Run: headless pygame with SDL's dummy video driver; simulated clock (each Clock.tick advances the game by its frame time, no real sleeping); random seed 0; keys injected as events and as key.get_pressed() state; mouse plan: one left click at the window centre at the start of phase 2, then a move to the lower-right quarter at the start of phase 3.
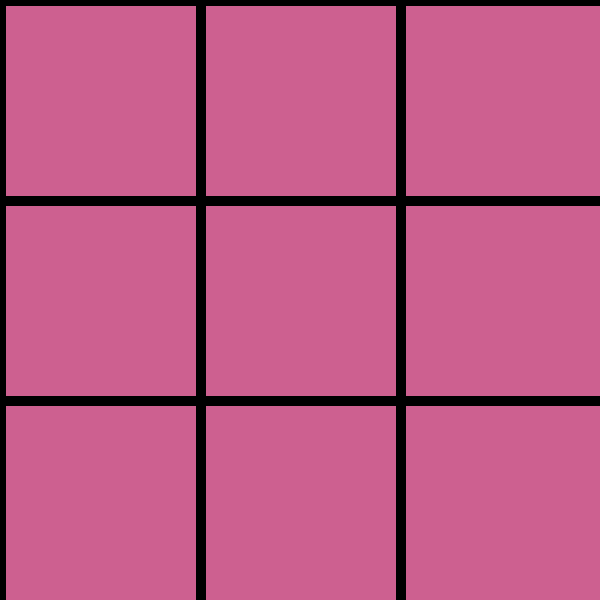
Frame 1 of 4 · flips 1–60 · no input
Frame 2 of 4 · flips 61–180 · clicked the window centre · tapped SPACE, RETURN · held RIGHT (→), D · screen unchanged from frame 1, image omitted
Frame 3 of 4 · flips 181–300 · moved the mouse to the lower-right quarter · held DOWN (↓), S · screen unchanged from frame 2, image omitted
Frame 4 of 4 · flips 301–420 · held LEFT (←), A, UP (↑), W · screen unchanged from frame 3, image omitted

The pygame program that drew these frames:

#SophiaSachedina
#TicTacToe game

import pygame, time,os,random, math, sys,datetime, math
pygame.init()
os.system('cls')
WIDTH=600 
HEIGHT=600

TITLE_FONT = pygame.font.SysFont('comicsans', WIDTH//20)
MENU_FONT = pygame.font.SysFont('comicsans', WIDTH//25)


#list for colors
colors={"white":(255,255,255),"pink":(255,0,255),"blue":(0,0,255),"limeGreen":(153,255,51),
"RED" : (255, 0, 0), "GREEN" : (0, 255, 0), "BLUE" : (0, 0,255), "BLACK" : (0, 0, 0), "GREY" : (190, 190, 190),
"WHITE" : (255, 255,255), "BROWN" : (166, 42, 42), "GREEN_1" : (0, 255, 0), "ORANGE" : (255, 165, 0),"PINK" : (205, 96, 144)}

screen=pygame.display.set_mode((WIDTH,HEIGHT)) 
pygame.display.set_caption("Menu HW Game")  

#Functions:
    #draw_grid()
    #zero_grid()
    #draw_marker() - to draw x's and o's
    #checkforwin()
    #gameover
    #score

SIZE = 3  
gameover = False
markers = []
winner = 0
MxMy = (0,0)
linewidth = 10
Game = True
cellx = 0
celly = 0
player = 1
circlecolor = colors.get("BLACK")
xColor = colors.get("BlUE")


def zero_array():
    for x in range(3):
        row = [0]*3 #to create 3 rows of zeroes
        markers.append(row)
bgColor = colors.get("PINK")

def draw_grid():
    lineColor = colors.get("BLACK")
    for x in range(SIZE):
        #horizontal line:
        pygame.draw.line(screen, lineColor, (0, HEIGHT//SIZE*x), (WIDTH, HEIGHT//SIZE*x), linewidth) 
        #vertical line
        pygame.draw.line(screen, lineColor, (WIDTH//SIZE*x, 0), (WIDTH//SIZE*x, HEIGHT), linewidth)
        pygame.time.delay(100)


def draw_markers():
    xValue=0
    for x in markers:   # getting a rw
        yValue=0
        for y in x:  #each elem fthe rw
            if y ==1:
                pygame.draw.line(screen,xColor,(xValue * WIDTH//3 + 15, yValue * HEIGHT//3 + 15), (xValue * WIDTH//3 + WIDTH//3-15, yValue * WIDTH//3 + WIDTH//3-15),linewidth)
                pygame.draw.line(screen, xColor,(xValue*WIDTH//3 +WIDTH//3-15, yValue*HEIGHT//3+15),(xValue *WIDTH//3+15,yValue*HEIGHT//3+HEIGHT//3-15),linewidth)
            if y==-1:
                pygame.draw.circle(screen,circlecolor,(xValue*WIDTH//3+WIDTH//6,yValue*HEIGHT//3 +HEIGHT//6),WIDTH//6-15, linewidth)
            yValue +=1
        xValue +=1
    pygame.display.update()
    
def x_winner():
    screen.fill(bgColor)
    text=MENU_FONT.render('Player X won!', 1, (circlecolor))
    screen.blit(text, (WIDTH/2.5, HEIGHT/2.5))
    pygame.display.update()
    pygame.time.delay(2000)
    gameEnd()
def o_winner():
    screen.fill(bgColor)
    texto=MENU_FONT.render('Player O won!', 1, (circlecolor))
    screen.blit(texto, (WIDTH/2.5, HEIGHT/2.5))
    pygame.display.update()
    pygame.time.delay(2000)
    gameEnd() 
def tieGame():
    screen.fill(bgColor)
    textTie=MENU_FONT.render("It's a tie!", 1, (circlecolor))
    screen.blit(textTie, (WIDTH/2.5, HEIGHT/2.5))
    pygame.display.update()
    pygame.time.delay(2000)
    gameEnd()
def checkWinner():
    global gameover, winner
    x_position=0
    for x in markers:
        if sum(x)==3:
            winner =1
            gameover=True
            x_winner()
        if sum(x)==-3:
            winner = -1
            gameover = True
            o_winner()
        #check rows
        if markers[0][x_position]+markers[1][x_position]+markers[2][x_position] ==3:
            winner = 1
            gameover=True
            x_winner()
        
        if markers[0][x_position]+markers[1][x_position]+markers[2][x_position] ==-3:
            winner = -1
            gameover=True
            o_winner()
        x_position +=1
    #check diagonals
    if markers[0][0]+markers[1][1]+markers[2][2] == 3 or markers[2][0]+markers[1][1]+markers[0][2] ==3:
        winner=1
        gameover=True
        x_winner()
    if markers[0][0]+markers[1][1]+markers[2][2] == -3 or markers[2][0]+markers[1][1]+markers[0][2] == -3:
        winner=-1
        gameover=True
        o_winner()
    #check tie
    if gameover == False:
        tie = True
        for ROW in markers:
            for COL in ROW:
                if COL ==0:
                    tie = False
        #return winner 
        if tie:  #in a boolean variable you dotn need ==
            gameover=True
            winner=0
            print(winner)
            tieGame()

def gameEnd():
    global Game
    Game = False
    screen.fill(bgColor)
    #question
    textagn=MENU_FONT.render('Would you like to play again?', 1, (circlecolor))
    screen.blit(textagn,(WIDTH/2.8, HEIGHT/2.8))
    #yes or no buttons
    Button_yes=pygame.Rect(WIDTH/4, HEIGHT//2, 100, 50)
    Button_no=pygame.Rect(3*WIDTH/4, HEIGHT//2, 100, 50)
    pygame.draw.rect(screen, colors.get('pink'), Button_yes)
    pygame.draw.rect(screen, colors.get('pink'), Button_no)
    #yes no text
    textYes=MENU_FONT.render('Yes', 1, (circlecolor))
    textNo=MENU_FONT.render('No', 1, (circlecolor))
    screen.blit(textYes, (WIDTH//4, HEIGHT//2))
    screen.blit(textNo, (3*WIDTH//4, HEIGHT//2))
    pygame.display.update()
    pygame.time.delay(10000)
    for event in pygame.event.get():
        if event.type==pygame.MOUSEBUTTONDOWN:
            mousePos=pygame.mouse.get_pos()
            mx=mousePos[0]
            my=mousePos[1]
            if Button_yes.collidepoint((mx, my)):
                Game = True
                zero_array()
            if Button_no.collidepoint((mx, my)):
                text=MENU_FONT.render('Bye!', 1, (circlecolor))
                screen.fill(bgColor)
                screen.blit(text, (WIDTH/2.5, HEIGHT/2.5))
                Game = False
                pygame.display.update()
                pygame.time.delay(1000)
                pygame.display.quit()
                

zero_array()

Game = True
while Game:
    screen.fill(bgColor)
    draw_grid()
    draw_markers()
    for event in pygame.event.get():
        if event.type==pygame.QUIT:
            #Menu(titleMain,messageMenu,True)
            pygame.quit
            sys.exit()
        if event.type == pygame.MOUSEBUTTONDOWN:
            MxMy = pygame.mouse.get_pos()
            cellx = MxMy[0]//(WIDTH//SIZE)
            celly = MxMy[1]//(HEIGHT//SIZE)
            if markers [cellx][celly] == 0:
                markers [cellx][celly] == player
                player *= -1
                checkWinner()
                if gameover:
                    gameEnd()

    #pygame.time.delay(50)
    #pygame.display.update()


            
